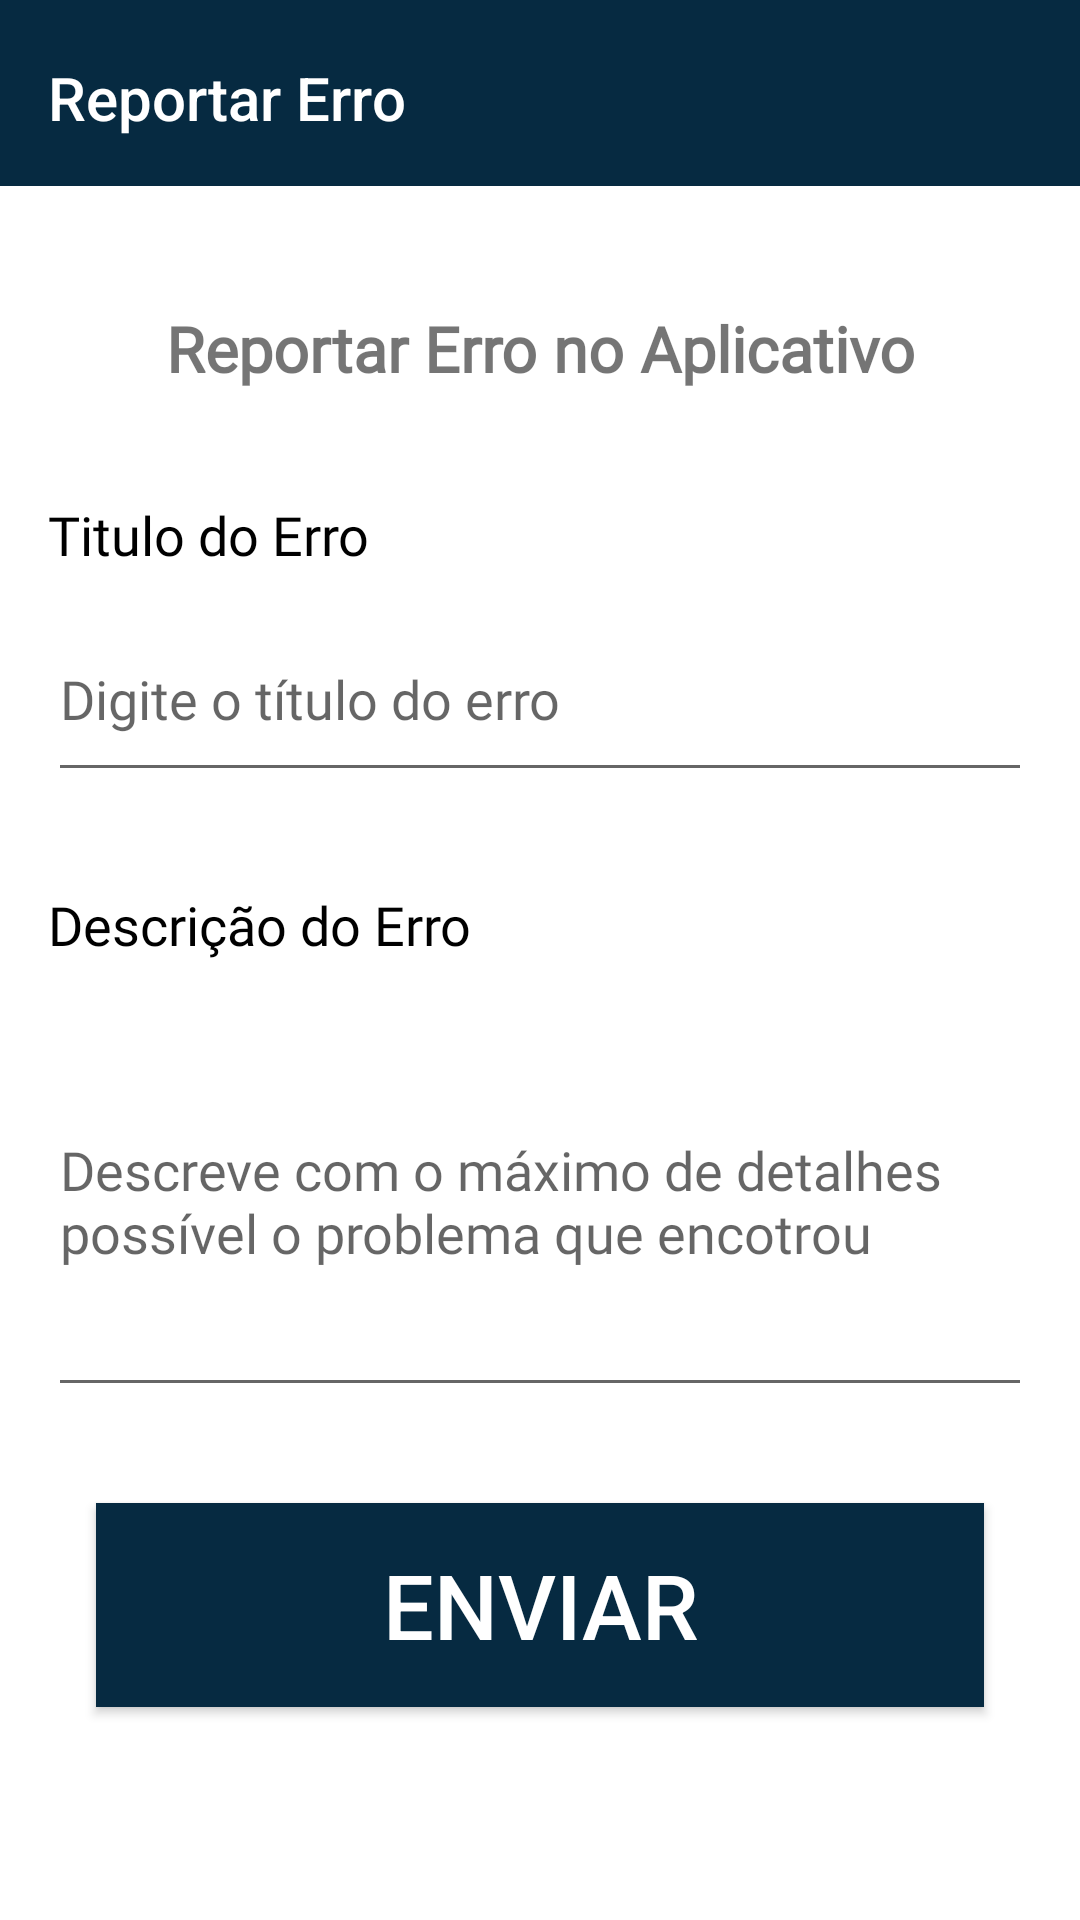

The Android layout XML behind this screen, and the referenced resources:
<!-- AndroidManifest.xml: application theme AppTheme -->
<!-- res/layout/activity_report.xml -->
<?xml version="1.0" encoding="utf-8"?>
<ScrollView
    xmlns:android="http://schemas.android.com/apk/res/android"
    xmlns:app="http://schemas.android.com/apk/res-auto"
    xmlns:tools="http://schemas.android.com/tools"
    tools:context="com.connectask.activity.activity.Report"
    android:layout_height="match_parent"
    android:layout_width="match_parent"
    android:fillViewport="true">

<android.support.constraint.ConstraintLayout xmlns:android="http://schemas.android.com/apk/res/android"
    xmlns:app="http://schemas.android.com/apk/res-auto"
    xmlns:tools="http://schemas.android.com/tools"
    android:layout_width="match_parent"
    android:layout_height="match_parent"
    android:background="@android:color/white">

    <android.support.design.widget.AppBarLayout
        android:id="@+id/appBarLayout"
        android:layout_width="match_parent"
        android:layout_height="wrap_content"
        android:background="@android:color/white">

        <android.support.v7.widget.Toolbar
            android:id="@+id/toolbar"
            android:layout_width="match_parent"
            android:layout_height="@dimen/tamanho_toolbar"
            android:background="@color/cor_principal"
            android:paddingLeft="30px"
            android:paddingTop="10px"
            app:title="Reportar Erro"
            app:titleTextColor="@android:color/white" />

        <android.support.constraint.ConstraintLayout
            android:layout_width="match_parent"
            android:layout_height="match_parent"
            android:background="@android:color/white">

            <TextView
                android:id="@+id/textViewNome5"
                android:layout_width="0dp"
                android:layout_height="25dp"
                android:layout_marginEnd="16dp"
                android:layout_marginLeft="16dp"
                android:layout_marginRight="16dp"
                android:layout_marginStart="16dp"
                android:layout_marginTop="32dp"
                android:fontFamily="@font/roboto"
                android:text="Titulo do Erro"
                android:textColor="@android:color/black"
                android:textSize="@dimen/tamanhoTextFormaularios"
                app:layout_constraintEnd_toEndOf="parent"
                app:layout_constraintHorizontal_bias="0.0"
                app:layout_constraintLeft_toLeftOf="parent"
                app:layout_constraintRight_toRightOf="parent"
                app:layout_constraintStart_toStartOf="parent"
                app:layout_constraintTop_toBottomOf="@+id/textView4"
                tools:layout_constraintLeft_creator="1"
                tools:layout_constraintTop_creator="1" />

            <TextView
                android:id="@+id/textView4"
                android:layout_width="0dp"
                android:layout_height="32dp"
                android:layout_marginTop="40dp"
                android:layout_weight="1"
                android:fontFamily="@font/roboto_bold"
                android:text="Reportar Erro no Aplicativo"
                android:textAlignment="center"
                android:textSize="@dimen/botaoCadastrar"
                android:textStyle="bold"
                app:layout_constraintEnd_toEndOf="parent"
                app:layout_constraintHorizontal_bias="0.9"
                app:layout_constraintLeft_toLeftOf="parent"
                app:layout_constraintStart_toStartOf="parent"
                app:layout_constraintTop_toTopOf="parent" />

            <EditText
                android:id="@+id/editTextTitulo"
                android:layout_width="0dp"
                android:layout_height="@dimen/tamanhoEditTextFormulario"
                android:layout_marginEnd="16dp"
                android:layout_marginLeft="16dp"
                android:layout_marginRight="16dp"
                android:layout_marginStart="16dp"
                android:layout_marginTop="8dp"
                android:ems="10"
                android:fontFamily="@font/roboto"
                android:hint="Digite o título do erro"
                android:inputType="textMultiLine"
                app:layout_constraintEnd_toEndOf="parent"
                app:layout_constraintHorizontal_bias="0.0"
                app:layout_constraintStart_toStartOf="parent"
                app:layout_constraintTop_toBottomOf="@+id/textViewNome5" />

            <TextView
                android:id="@+id/textViewNome6"
                android:layout_width="0dp"
                android:layout_height="25dp"
                android:layout_marginEnd="16dp"
                android:layout_marginLeft="16dp"
                android:layout_marginRight="16dp"
                android:layout_marginStart="16dp"
                android:layout_marginTop="32dp"
                android:fontFamily="@font/roboto"
                android:text="Descrição do Erro"
                android:textColor="@android:color/black"
                android:textSize="@dimen/tamanhoTextFormaularios"
                app:layout_constraintEnd_toEndOf="parent"
                app:layout_constraintHorizontal_bias="0.0"
                app:layout_constraintLeft_toLeftOf="parent"
                app:layout_constraintRight_toRightOf="parent"
                app:layout_constraintStart_toStartOf="parent"
                app:layout_constraintTop_toBottomOf="@+id/editTextTitulo"
                tools:layout_constraintLeft_creator="1"
                tools:layout_constraintTop_creator="1" />

            <EditText
                android:id="@+id/editTextDescricao"
                android:layout_width="0dp"
                android:layout_height="140dp"
                android:layout_marginEnd="16dp"
                android:layout_marginStart="16dp"
                android:layout_marginTop="8dp"
                android:ems="10"
                android:fontFamily="@font/roboto"
                android:hint="Descreve com o máximo de detalhes possível o problema que encotrou"
                android:inputType="textMultiLine"
                app:layout_constraintEnd_toEndOf="parent"
                app:layout_constraintHorizontal_bias="0.0"
                app:layout_constraintLeft_toLeftOf="parent"
                app:layout_constraintRight_toRightOf="parent"
                app:layout_constraintStart_toStartOf="parent"
                app:layout_constraintTop_toBottomOf="@+id/textViewNome6" />

            <Button
                android:id="@+id/buttonEnviar"
                android:layout_width="0dp"
                android:layout_height="@dimen/botaoFormulario"
                android:layout_marginBottom="32dp"
                android:layout_marginEnd="32dp"
                android:layout_marginLeft="16dp"
                android:layout_marginStart="32dp"
                android:layout_marginTop="32dp"
                android:background="@color/cor_principal"
                android:text="Enviar"
                android:textColor="@android:color/background_light"
                android:textSize="@dimen/TextoBotaoFormulario"
                app:layout_constraintBottom_toBottomOf="parent"
                app:layout_constraintEnd_toEndOf="parent"
                app:layout_constraintHorizontal_bias="0.0"
                app:layout_constraintLeft_toLeftOf="parent"
                app:layout_constraintStart_toStartOf="parent"
                app:layout_constraintTop_toBottomOf="@+id/editTextDescricao" />

        </android.support.constraint.ConstraintLayout>

    </android.support.design.widget.AppBarLayout>
</android.support.constraint.ConstraintLayout>
</ScrollView>
<!-- resources referenced by this layout -->
<resources>
  <color name="cor_principal">#062a41</color>
  <dimen name="TextoBotaoFormulario">30sp</dimen>
  <dimen name="botaoCadastrar">21sp</dimen>
  <dimen name="botaoFormulario">68dp</dimen>
  <dimen name="tamanhoEditTextFormulario">65dp</dimen>
  <dimen name="tamanhoTextFormaularios">18dp</dimen>
  <dimen name="tamanho_toolbar">62dp</dimen>
  <style name="AppTheme" parent="Theme.AppCompat.Light.DarkActionBar">
          
          <item name="colorPrimaryDark">@color/cor_secundaria</item>
          <item name="windowNoTitle">true</item>
      </style>
  <color name="cor_secundaria">#e3062a41</color>
</resources>
